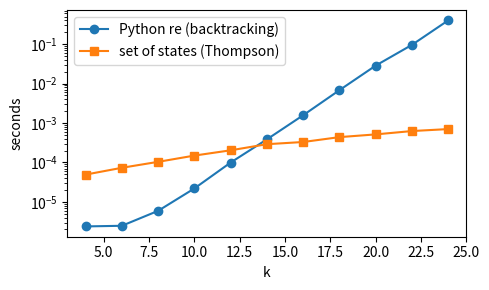

This chart was generated by the following Python code:
import random, itertools, time, re, math
from collections import deque
import matplotlib.pyplot as plt
random.seed(1)

class DFA:
    def __init__(self, states, alphabet, delta, start, accept):
        self.Q, self.S, self.d, self.q0, self.F = list(states), list(alphabet), dict(delta), start, set(accept)
    def run(self, w, q=None):
        q = self.q0 if q is None else q
        for a in w: q = self.d[q, a]
        return q
    def accepts(self, w): return self.run(w) in self.F

def multiples(b, m):
    return DFA(range(m), range(b), {(r, d): (b * r + d) % m for r in range(m) for d in range(b)}, 0, {0})

A = multiples(10, 7)
ok = all(A.accepts([int(c) for c in str(n)]) == (n % 7 == 0) for n in random.sample(range(10**12), 2000))
print("multiples of 7 in base 10, 2000 random numbers:", ok)
print("1001 in binary, states visited:", [multiples(2, 3).run([1, 0, 0, 1][:k]) for k in range(5)])

def reachable(A):
    seen, todo = {A.q0}, [A.q0]
    while todo:
        q = todo.pop()
        for a in A.S:
            r = A.d[q, a]
            if r not in seen: seen.add(r); todo.append(r)
    return seen

def moore(A):
    Q = [q for q in A.Q if q in reachable(A)]
    cls = {q: int(q in A.F) for q in Q}; rounds = 0
    while True:
        sig = {q: (cls[q],) + tuple(cls[A.d[q, a]] for a in A.S) for q in Q}
        ids = {s: i for i, s in enumerate(sorted(set(sig.values())))}
        new = {q: ids[sig[q]] for q in Q}
        if len(set(new.values())) == len(set(cls.values())):
            return cls, rounds
        cls, rounds = new, rounds + 1

def minimal_size(A): return len(set(moore(A)[0].values()))

print("     m:" + "".join(f"{m:4d}" for m in range(1, 13)))
for b in range(2, 13):
    print(f"b = {b:2d}:" + "".join(f"{minimal_size(multiples(b, m)):4d}" for m in range(1, 13)))

class NFA:
    def __init__(self, delta, start, accept):   # delta: dict (q, a or '') -> set of states
        self.d, self.q0, self.F = delta, start, set(accept)
    def closure(self, S):
        S, todo = set(S), list(S)
        while todo:
            q = todo.pop()
            for r in self.d.get((q, ''), ()):
                if r not in S: S.add(r); todo.append(r)
        return frozenset(S)
    def step(self, S, a):
        return self.closure({r for q in S for r in self.d.get((q, a), ())})
    def accepts(self, w):
        S = self.closure({self.q0})
        for a in w: S = self.step(S, a)
        return bool(S & self.F)

def subset_construction(N, alphabet):
    s0 = N.closure({N.q0}); seen = {s0: 0}; todo = [s0]; delta = {}
    while todo:
        S = todo.pop()
        for a in alphabet:
            T = N.step(S, a)
            if T not in seen: seen[T] = len(seen); todo.append(T)
            delta[seen[S], a] = seen[T]
    return DFA(range(len(seen)), alphabet, delta, 0, {i for S, i in seen.items() if S & N.F})

def nfa_Ln(n):
    d = {(0, 'a'): {0, 1}, (0, 'b'): {0}}
    for i in range(1, n): d[i, 'a'] = d[i, 'b'] = {i + 1}
    return NFA(d, 0, {n})

for n in range(1, 13):
    D = subset_construction(nfa_Ln(n), 'ab')
    print(f"n = {n:2d}: NFA {n+1:2d} states, subset DFA {len(D.Q):5d} states, minimal {minimal_size(D):5d} = 2^{n}")
D = subset_construction(nfa_Ln(4), 'ab')
print("subset DFA agrees with the definition on all words of length <= 10:",
      all(D.accepts(w) == (len(w) >= 4 and w[-4] == 'a') for k in range(11) for w in itertools.product('ab', repeat=k)))

def parse(s):
    # grammar: expr = term ('+' term)*, term = factor*, factor = atom '*'*, atom = letter | 'ε' | '∅' | '(' expr ')'
    pos = 0
    def peek(): return s[pos] if pos < len(s) else None
    def expr():
        nonlocal pos
        t = term()
        while peek() == '+':
            pos += 1; t = ('+', t, term())
        return t
    def term():
        fs = []
        while peek() is not None and peek() not in '+)':
            fs.append(factor())
        if not fs: return ('eps',)
        t = fs[0]
        for f in fs[1:]: t = ('.', t, f)
        return t
    def factor():
        nonlocal pos
        a = atom()
        while peek() == '*':
            pos += 1; a = ('*', a)
        return a
    def atom():
        nonlocal pos
        c = peek(); pos += 1
        if c == '(':
            e = expr(); assert peek() == ')'; pos += 1; return e
        if c == 'ε': return ('eps',)
        if c == '∅': return ('empty',)
        return ('sym', c)
    e = expr(); assert pos == len(s), "trailing input"
    return e

def thompson(e):
    d, count = {}, [0]
    def new():
        count[0] += 1; return count[0] - 1
    def add(p, a, q): d.setdefault((p, a), set()).add(q)
    def build(e):
        s, f = new(), new()
        if e[0] == 'sym': add(s, e[1], f)
        elif e[0] == 'eps': add(s, '', f)
        elif e[0] == '+':
            for sub in e[1:]:
                a, b = build(sub); add(s, '', a); add(b, '', f)
        elif e[0] == '.':
            a1, b1 = build(e[1]); a2, b2 = build(e[2])
            add(s, '', a1); add(b1, '', a2); add(b2, '', f)
        elif e[0] == '*':
            a, b = build(e[1]); add(s, '', a); add(s, '', f); add(b, '', a); add(b, '', f)
        return s, f
    s, f = build(e)
    return NFA(d, s, {f}), count[0]

def to_python(s): return s.replace('+', '|').replace('ε', '')

tests = ["(a+b)*a(a+b)(a+b)", "(0+1(01*0)*1)*", "(ab+ba)*", "a*b*a*", "((a+b)(a+b))*", "(a+ε)(ba)*b*"]
for t in tests:
    N, size = thompson(parse(t)); alph = sorted(set(t) & set('ab01'))
    words = [''.join(w) for k in range(9) for w in itertools.product(alph, repeat=k)]
    agree = all(N.accepts(w) == bool(re.fullmatch(to_python(t), w)) for w in words)
    print(f"{t:22s}: {size:3d} NFA states, agrees with re on {len(words)} words: {agree}")

def time_it(f, *args):
    t = time.perf_counter(); f(*args); return time.perf_counter() - t

ks, t_re, t_nfa = list(range(4, 25, 2)), [], []
for k in ks:
    pat = "(a+ε)" * k + "a" * k
    pyre = re.compile("(?:a?)" * k + "a" * k)
    t_re.append(time_it(pyre.fullmatch, "a" * k))
    N, _ = thompson(parse(pat))
    t_nfa.append(time_it(N.accepts, "a" * k))
    print(f"k = {k:2d}: re {t_re[-1]:9.5f} s   automaton {t_nfa[-1]:8.5f} s")
plt.figure(figsize=(5, 3))
plt.semilogy(ks, t_re, "o-", label="Python re (backtracking)")
plt.semilogy(ks, t_nfa, "s-", label="set of states (Thompson)")
plt.xlabel("k"); plt.ylabel("seconds"); plt.legend(); plt.tight_layout(); plt.show()

def union(r, s):
    if r is None: return s
    if s is None: return r
    return r if r == s else f"{r}+{s}"
def concat(*parts):
    if any(p is None for p in parts): return None
    parts = [p for p in parts if p != 'ε']
    if not parts: return 'ε'
    return ''.join(p if ('+' not in p) else f"({p})" for p in parts)
def star(r):
    if r is None or r == 'ε': return 'ε'
    return f"{r}*" if len(r) == 1 else f"({r})*"

def mcnaughton_yamada(A):
    Q = list(A.Q); n = len(Q)
    R = {(i, j): None for i in Q for j in Q}            # None denotes the empty set
    for i in Q:
        for a in A.S:
            R[i, A.d[i, a]] = union(R[i, A.d[i, a]], str(a))
        R[i, i] = 'ε' if R[i, i] is None else f"ε+{R[i, i]}"
    for k in Q:
        R = {(i, j): union(R[i, j], concat(R[i, k], star(R[k, k]), R[k, j])) for i in Q for j in Q}
    out = None
    for f in A.F: out = union(out, R[A.q0, f])
    return out if out is not None else '∅'

r3 = mcnaughton_yamada(multiples(2, 3))
print("expression for multiples of 3:", r3[:200], "..." if len(r3) > 200 else "", f"({len(r3)} symbols)")
N, _ = thompson(parse(r3))
print("it denotes the multiples of 3 (all words up to length 12):",
      all(N.accepts(''.join(w)) == (int(''.join(w) or '0', 2) % 3 == 0) for k in range(13) for w in itertools.product('01', repeat=k)))
N2, _ = thompson(parse("(0+1(01*0)*1)*"))
print("Arden's expression of Exercise 1.4 agrees:", all(N2.accepts(''.join(w)) == (int(''.join(w) or '0', 2) % 3 == 0) for k in range(13) for w in itertools.product('01', repeat=k)))
for m in range(2, 9):
    print(f"multiples of {m} in binary: McNaughton-Yamada expression of {len(mcnaughton_yamada(multiples(2, m))):8d} symbols")

def random_dfa(n, alphabet='ab', p=0.3):
    d = {(q, a): random.randrange(n) for q in range(n) for a in alphabet}
    return DFA(range(n), alphabet, d, 0, {q for q in range(n) if random.random() < p})

def brute_classes(A, depth):
    # Myhill-Nerode on the reachable states: signature = acceptance of every word of length <= depth
    words = [w for k in range(depth + 1) for w in itertools.product(A.S, repeat=k)]
    return {q: tuple(A.run(w, q) in A.F for w in words) for q in reachable(A)}

ok, rounds = True, []
for trial in range(300):
    n = random.randint(2, 9); A = random_dfa(n)
    cls, r = moore(A); rounds.append(r)
    sig = brute_classes(A, n)                            # words of length < n suffice
    same = lambda p, q: sig[p] == sig[q]
    ok &= all((cls[p] == cls[q]) == same(p, q) for p in cls for q in cls)
print("Moore's classes = brute-force indistinguishability on 300 random DFAs:", ok)
print("refinement rounds: max", max(rounds), " mean", round(sum(rounds) / len(rounds), 2))
reach, sizes = [], []
for _ in range(30):
    A = random_dfa(200); reach.append(len(reachable(A))); sizes.append(minimal_size(A))
print(f"random DFAs with 200 states over {{a,b}}: reachable {min(reach)} to {max(reach)}, minimal {min(sizes)} to {max(sizes)}, equal in {sum(r == m for r, m in zip(reach, sizes))} of 30")

def lasso(A):
    seen, q, i = {}, A.q0, 0
    while q not in seen:
        seen[q] = i; q = A.d[q, 'a']; i += 1
    return seen[q], i - seen[q]                     # tail mu, cycle lambda

n = 10**4; tails, cycles = [], []
for _ in range(300):
    A = random_dfa(n, 'a'); mu, lam = lasso(A); tails.append(mu); cycles.append(lam)
print(f"random one-letter DFAs with {n} states: mean tail {sum(tails)/300:.0f}, mean cycle {sum(cycles)/300:.0f}, sqrt(pi n/8) = {math.sqrt(math.pi*n/8):.0f}")

def semigroup_dfa(p, q):
    mu = (p - 1) * (q - 1)
    S = {i * p + j * q for i in range(mu + 1) for j in range(mu + 1)}
    return DFA(range(mu + 1), 'a', {(k, 'a'): min(k + 1, mu) for k in range(mu + 1)}, 0, {k for k in range(mu + 1) if k in S})
for p, q in [(2, 3), (3, 5), (4, 7), (5, 8), (6, 7)]:
    A = semigroup_dfa(p, q)
    N, _ = thompson(parse(f"({'a'*p}+{'a'*q})*"))
    agree = all(A.accepts('a' * k) == N.accepts('a' * k) for k in range(80))
    print(f"(a^{p}+a^{q})*: minimal DFA {minimal_size(A)} states = (p-1)(q-1)+1 = {(p-1)*(q-1)+1}; agrees with the expression: {agree}; largest gap {p*q-p-q}")

def shortest_reset(A):
    start = frozenset(A.Q); dist = {start: 0}; todo = deque([start])
    while todo:
        S = todo.popleft()
        if len(S) == 1: return dist[S]
        for a in A.S:
            T = frozenset(A.d[q, a] for q in S)
            if T not in dist: dist[T] = dist[S] + 1; todo.append(T)
    return None                                      # no synchronising word

def cerny(n):   # a: rotate, b: merge state n-1 into 0
    d = {}
    for q in range(n):
        d[q, 'a'] = (q + 1) % n
        d[q, 'b'] = 0 if q == n - 1 else q
    return DFA(range(n), 'ab', d, 0, set())

for n in range(2, 11):
    print(f"Cerny automaton, n = {n:2d}: shortest synchronising word {shortest_reset(cerny(n)):3d} = (n-1)^2 = {(n-1)**2}")
lens = {}
for n in [5, 8, 11, 14]:
    vals = [shortest_reset(random_dfa(n)) for _ in range(200)]
    syn = [v for v in vals if v is not None]
    lens[n] = syn
    print(f"random DFAs, n = {n:2d}: {len(syn)}/200 synchronising, mean length {sum(syn)/len(syn):.2f}, max {max(syn)}, (n-1)^2 = {(n-1)**2}")
